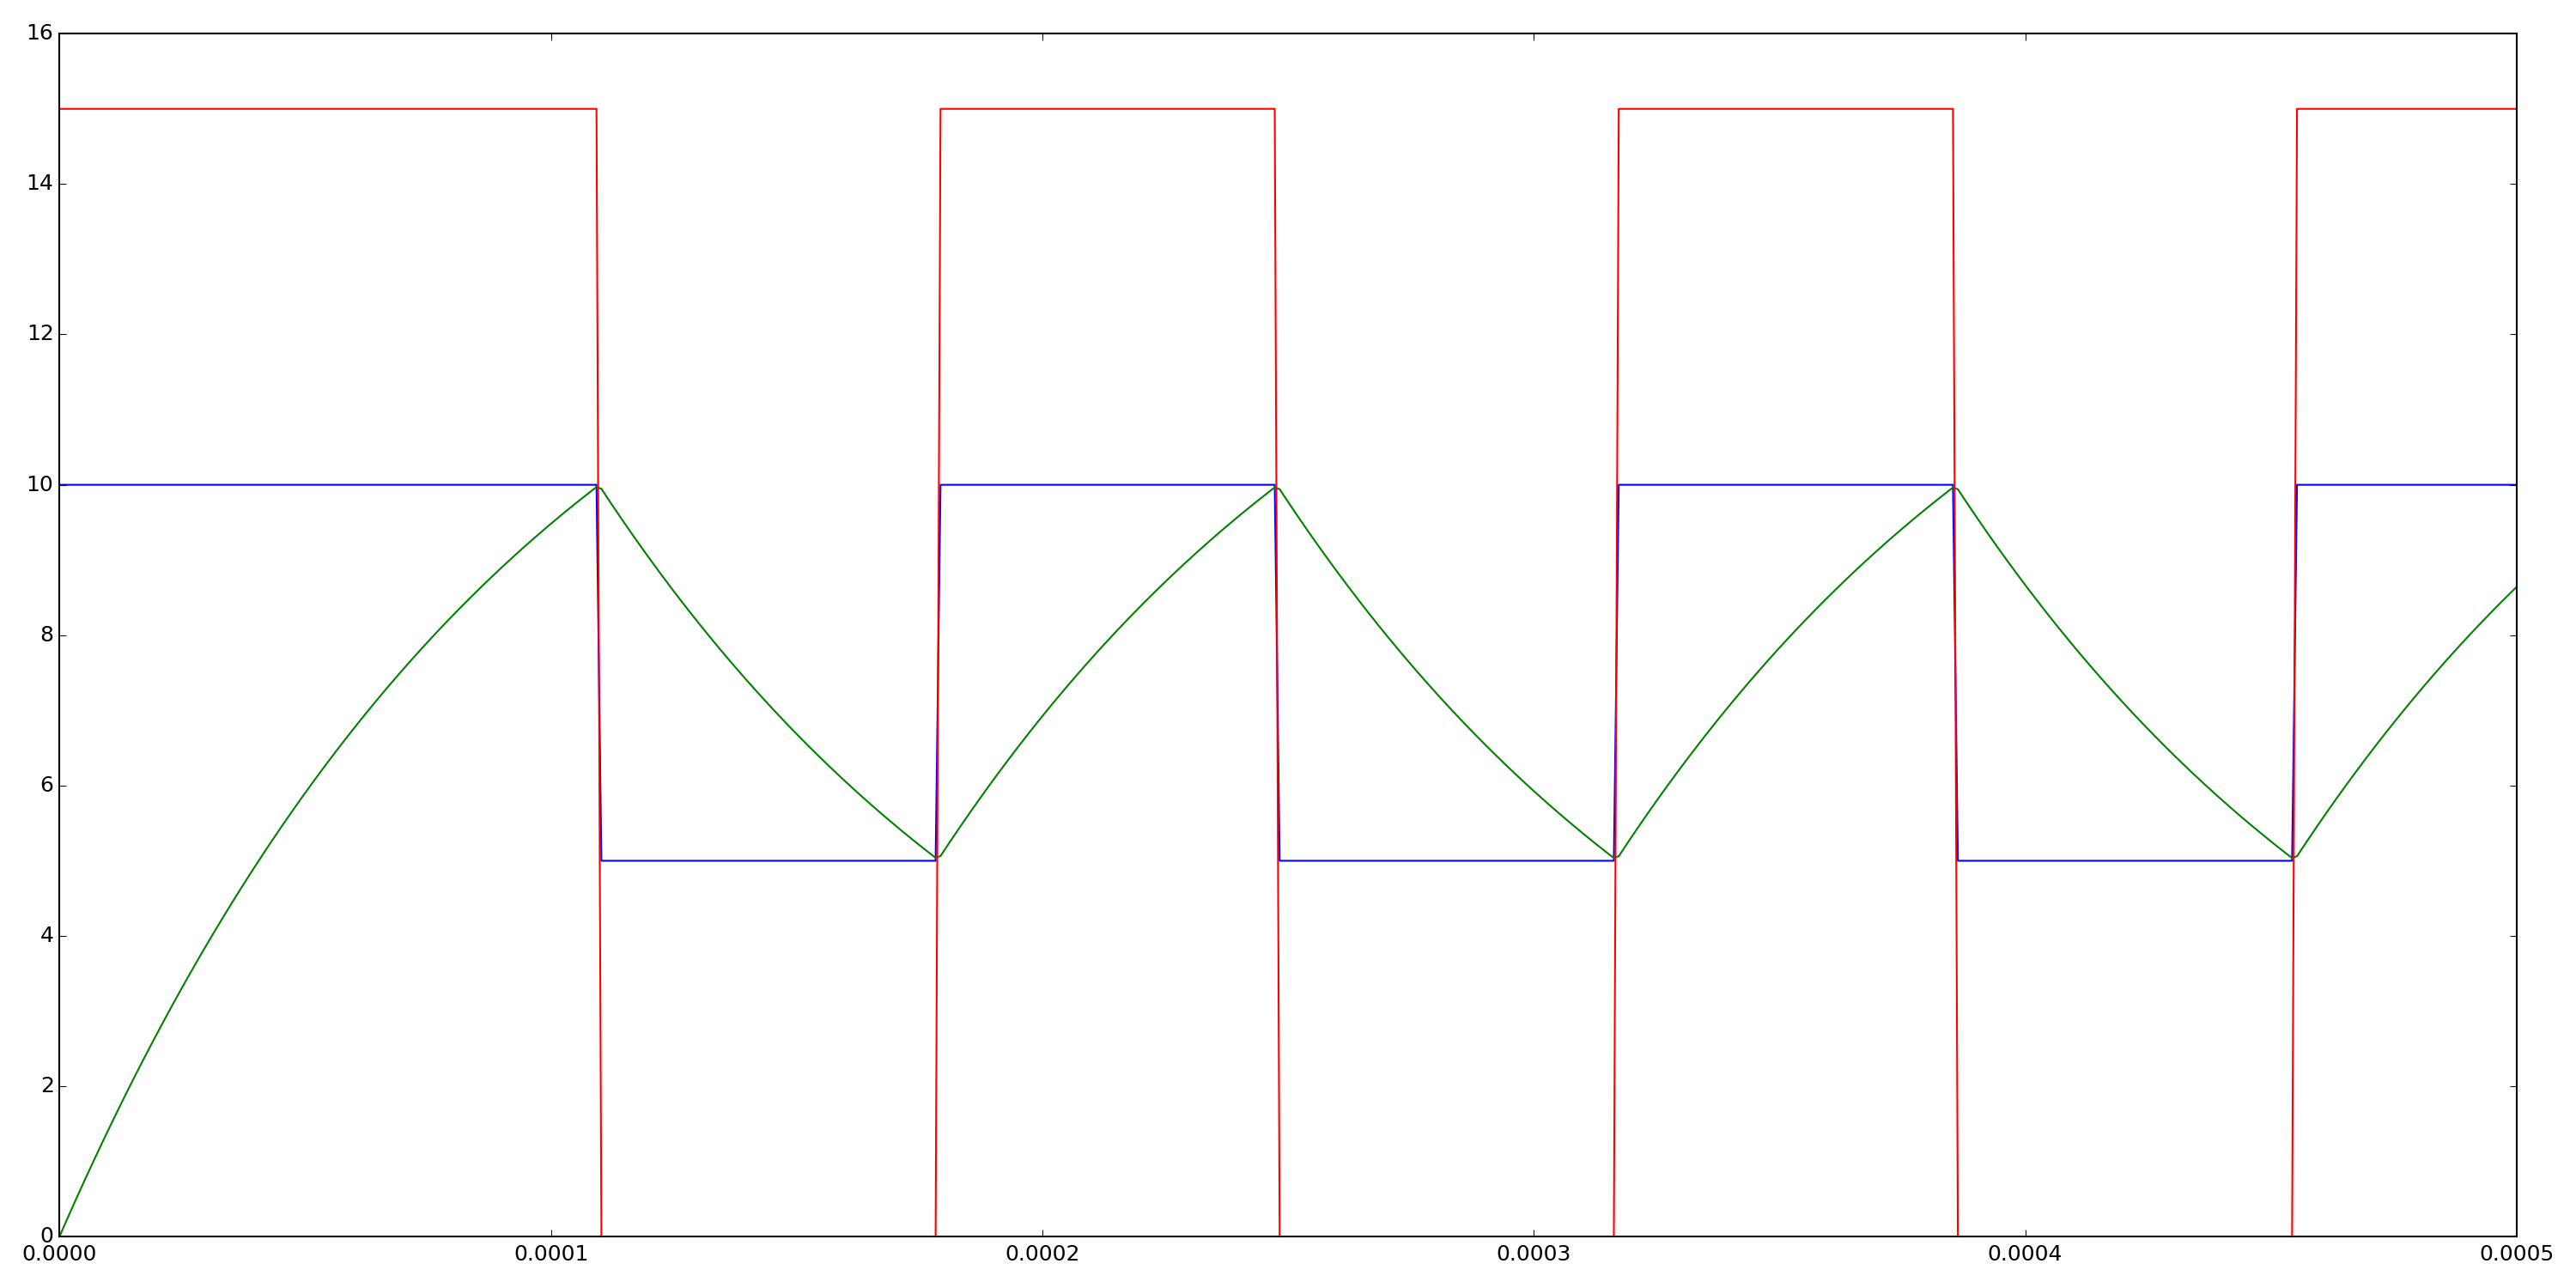

The Python source for this figure:
####################################################################################################

import numpy as np

from matplotlib import pylab

####################################################################################################

import PySpice.Logging.Logging as Logging
logger = Logging.setup_logging()

####################################################################################################

from PySpice.Probe.Plot import plot
from PySpice.Spice.Netlist import Circuit
from PySpice.Unit.Units import *

# from OperationalAmplifier import basic_comparator

####################################################################################################

circuit = Circuit('Astable Multivibrator')

source = circuit.V('cc', 'vcc', circuit.gnd, 15)
# Time constant
circuit.R(1, 'output', 'comparator', kilo(1))
circuit.C(1, 'comparator', circuit.gnd, nano(100))
# Reference
circuit.R(2, 'output', 'reference', kilo(100))
circuit.R(3, 'vcc', 'reference', kilo(100))
circuit.R(4, 'reference', circuit.gnd,  kilo(100))
# Comparator
# Fixme: ngspice is buggy with such subcircuit
# circuit.subcircuit(basic_comparator)
# circuit.X('comparator', 'BasicComparator', 'reference', 'comparator', 'vcc', circuit.gnd, 'output')
circuit.NonLinearVoltageSource(1, 'output', circuit.gnd,
                               expression='V(reference, comparator)',
                               table=((-micro(1), 0),
                                      (micro(1), source.dc_value))
                               )

simulator = circuit.simulator(temperature=25, nominal_temperature=25)
simulator.initial_condition({'V(comparator)':0}) # Fixme: simulator.nodes.comparator == 0
analysis = simulator.transient(step_time=micro(1), end_time=micro(500))

plot(analysis.reference)
plot(analysis.comparator)
plot(analysis.output)
pylab.show()

####################################################################################################
# 
# End
# 
####################################################################################################
